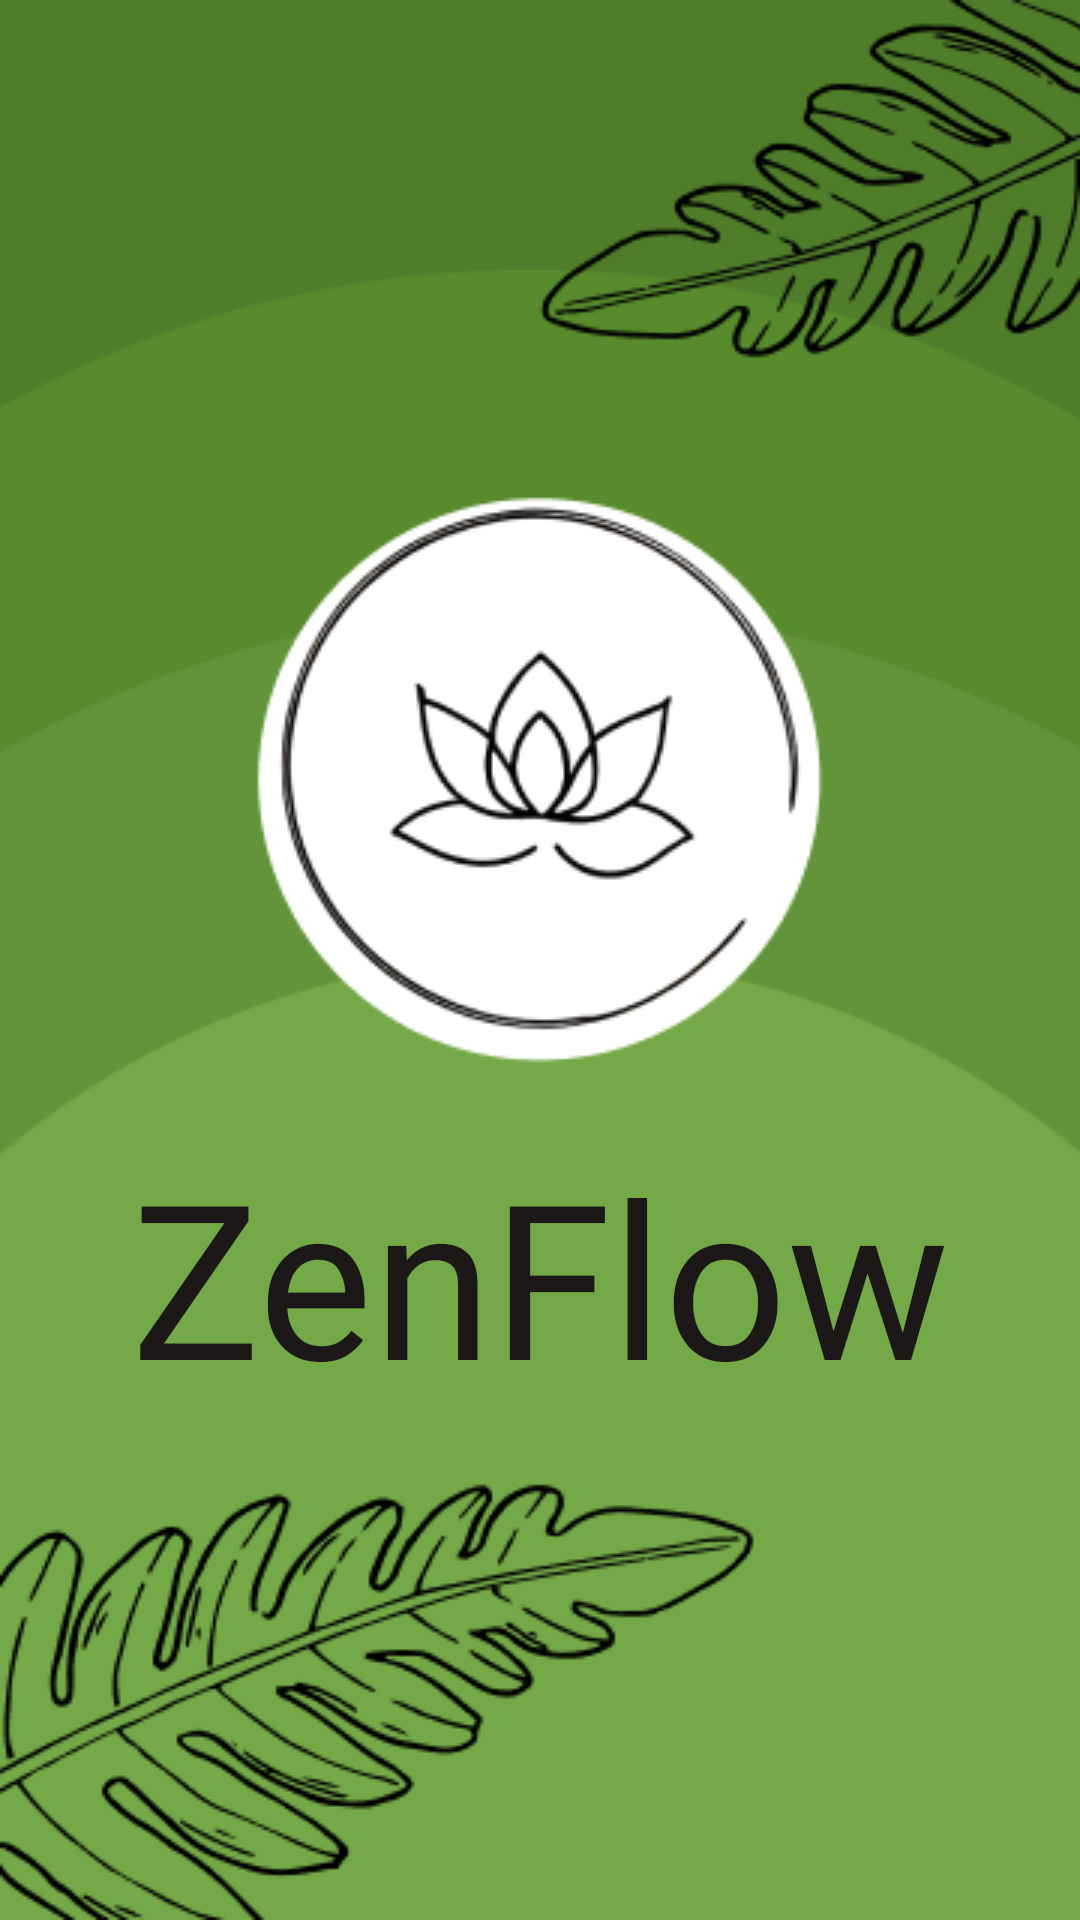

Layout XML and referenced resources for this Android screen:
<!-- AndroidManifest.xml: application theme Theme.ZenFlow -->
<!-- res/layout/activity_screensaver.xml -->
<?xml version="1.0" encoding="utf-8"?>
<androidx.constraintlayout.widget.ConstraintLayout xmlns:android="http://schemas.android.com/apk/res/android"
    xmlns:app="http://schemas.android.com/apk/res-auto"
    xmlns:tools="http://schemas.android.com/tools"
    android:layout_width="match_parent"
    android:layout_height="match_parent"
    android:background="#507D2A"
    tools:context=".screensaver">

    <LinearLayout
        android:id="@+id/linearLayout1"
        android:layout_width="match_parent"
        android:layout_height="550dp"
        app:layout_constraintBottom_toBottomOf="parent"
        app:layout_constraintEnd_toEndOf="parent"
        app:layout_constraintStart_toStartOf="parent"
        tools:ignore="Orientation">

        <ImageView
            android:id="@+id/list_item1"
            android:layout_width="match_parent"
            android:layout_height="match_parent"
            android:background="@drawable/group18" />

    </LinearLayout>

    <LinearLayout
        android:id="@+id/linearLayout2"
        android:layout_width="wrap_content"
        android:layout_height="wrap_content"
        android:layout_marginBottom="120dp"
        app:layout_constraintBottom_toBottomOf="@+id/linearLayout1"
        app:layout_constraintEnd_toEndOf="@+id/linearLayout1"
        app:layout_constraintStart_toStartOf="parent"
        app:layout_constraintTop_toTopOf="parent">

        <ImageView
            android:id="@+id/imageView2"
            android:layout_width="wrap_content"
            android:layout_height="wrap_content"
            app:srcCompat="@drawable/logo"
            tools:layout_editor_absoluteX="-39dp"
            tools:layout_editor_absoluteY="-25dp" />


    </LinearLayout>


    <LinearLayout
        android:id="@+id/line_3"
        android:layout_width="wrap_content"
        android:layout_height="wrap_content"
        app:layout_constraintBottom_toBottomOf="parent"
        app:layout_constraintStart_toStartOf="parent">

        <ImageView
            android:layout_width="wrap_content"
            android:layout_height="wrap_content"
            android:background="@drawable/down" />
    </LinearLayout>

    <LinearLayout
        android:id="@+id/line_4"
        android:layout_width="wrap_content"
        android:layout_height="wrap_content"
        app:layout_constraintEnd_toEndOf="parent"
        app:layout_constraintTop_toTopOf="parent">

        <ImageView
            android:layout_width="wrap_content"
            android:layout_height="wrap_content"
            android:background="@drawable/up" />
    </LinearLayout>

    <TextView
        android:id="@+id/textView3"
        android:layout_width="wrap_content"
        android:layout_height="wrap_content"
        android:layout_marginBottom="155dp"
        android:fontFamily="@font/aref_ruqaa"
        android:text="ZenFlow"
        android:textColor="#1D1818"
        android:textSize="72sp"
        app:layout_constraintBottom_toBottomOf="parent"
        app:layout_constraintEnd_toEndOf="parent"
        app:layout_constraintStart_toStartOf="parent"
        app:layout_constraintTop_toBottomOf="@+id/linearLayout2"
        tools:ignore="HardcodedText" />
</androidx.constraintlayout.widget.ConstraintLayout>
<!-- resources referenced by this layout -->
<resources>
  <!-- drawable down: png bitmap (drawable, 9384 bytes) -->
  <!-- drawable group18: png bitmap (drawable, 5937 bytes) -->
  <!-- drawable logo: png bitmap (drawable, 17864 bytes) -->
  <!-- drawable up: png bitmap (drawable, 5824 bytes) -->
  <style name="Theme.ZenFlow" parent="Base.Theme.ZenFlow" />
  <style name="Base.Theme.ZenFlow" parent="Theme.Material3.DayNight.NoActionBar">
          
          
      </style>
</resources>
